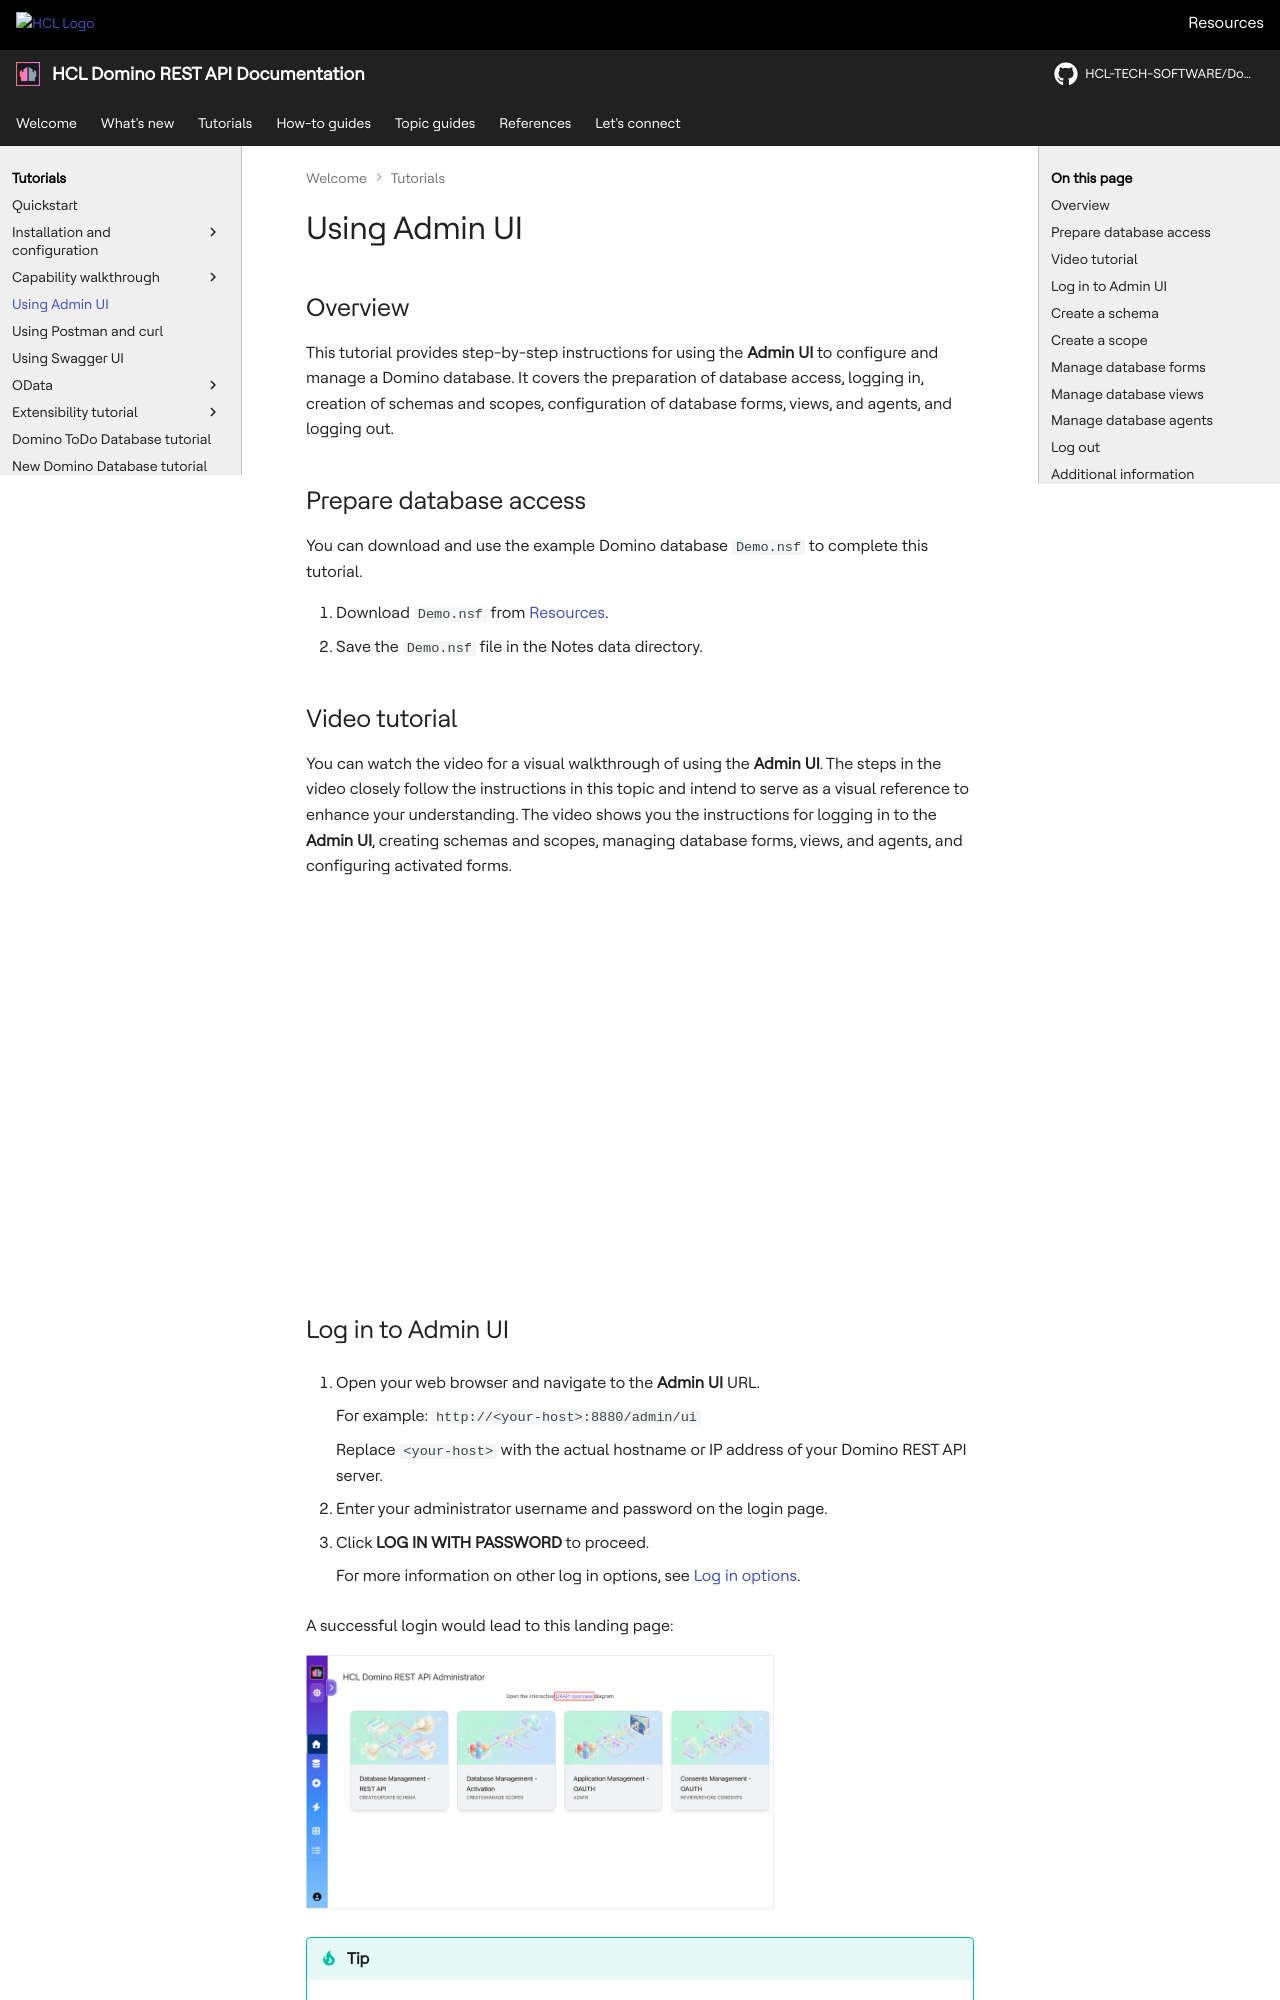

repository: HCL-TECH-SOFTWARE/Domino-rest-api · page: tutorial/adminui.html · generator: mkdocs

# Using Admin UI

## Overview

This tutorial provides step-by-step instructions for using the **Admin UI** to configure and manage a Domino database. It covers the preparation of database access, logging in, creation of schemas and scopes, configuration of database forms, views, and agents, and logging out.

## Prepare database access

You can download and use the example Domino database `Demo.nsf` to complete this tutorial.

1. Download `Demo.nsf` from [Resources](../references/downloads.md).
2. Save the `Demo.nsf` file in the Notes data directory.

## Video tutorial

You can watch the video for a visual walkthrough of using the **Admin UI**. The steps in the video closely follow the instructions in this topic and intend to serve as a visual reference to enhance your understanding. The video shows you the instructions for logging in to the **Admin UI**, creating schemas and scopes, managing database forms, views, and agents, and configuring activated forms.

<div class="iframe-container"><iframe width="600" height="400" src="../assets/video/drapivideo1.mp4" title="Using Admin UI"></iframe></div>
